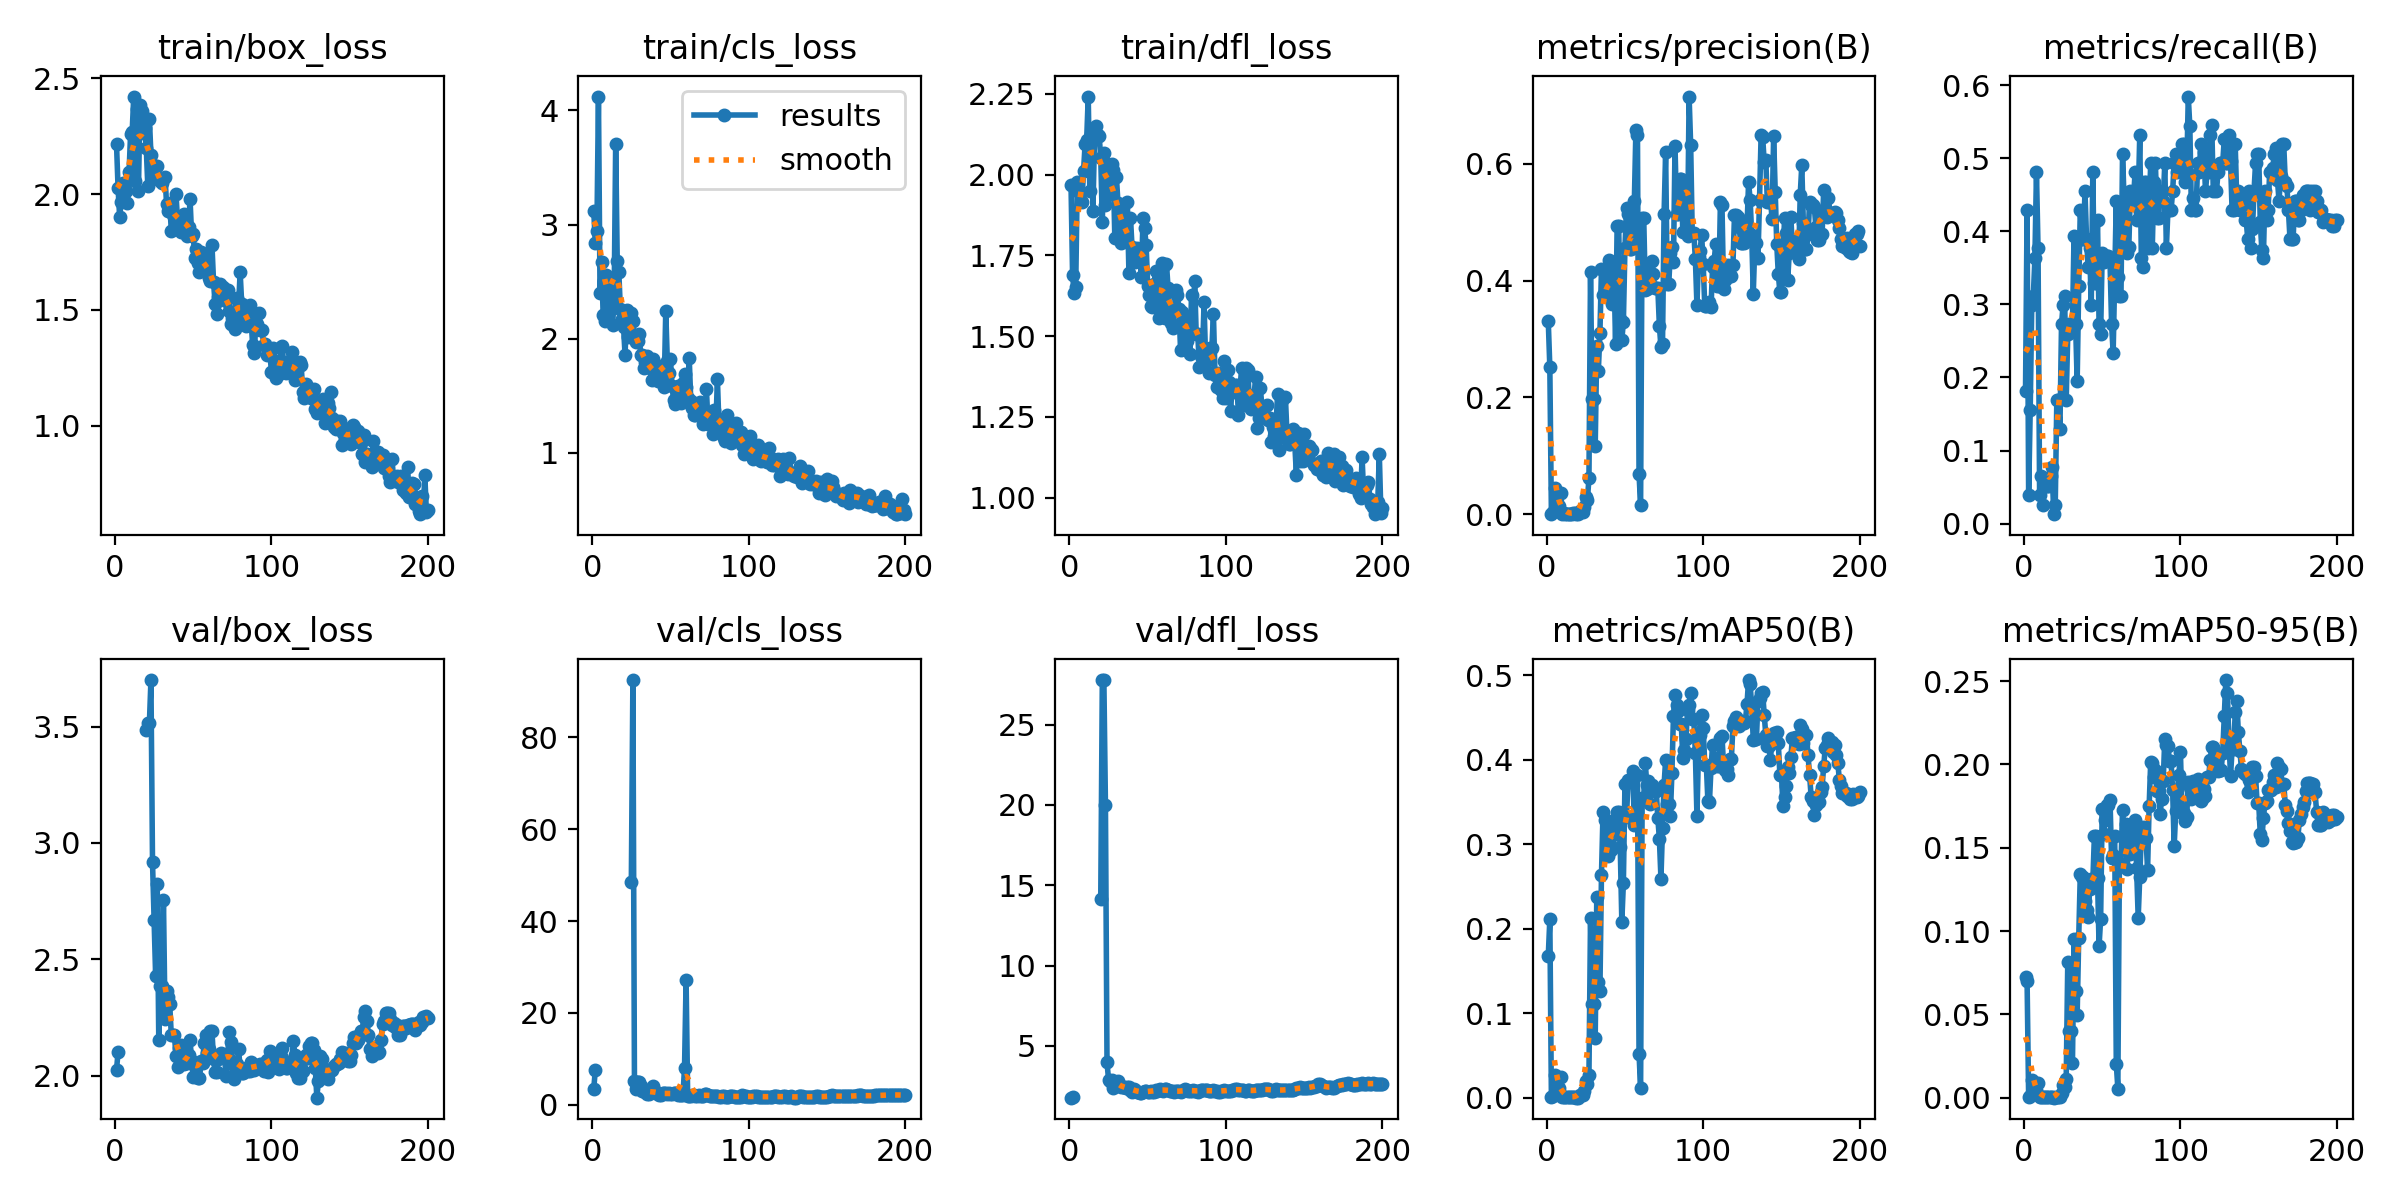

Data behind this chart, as committed beside it:
epoch, train/box_loss, train/cls_loss, train/dfl_loss, metrics/precision(B), metrics/recall(B), metrics/mAP50(B), metrics/mAP50-95(B), val/box_loss, val/cls_loss, val/dfl_loss, lr/pg0, lr/pg1, lr/pg2
1, 2.216, 3.117, 1.969, 0.3308, 0.1818, 0.1676, 0.07248, 2.024, 3.524, 1.778, 0.00012, 0.00012, 0.00012
2, 2.025, 2.838, 1.688, 0.2515, 0.4286, 0.2116, 0.07008, 2.102, 7.596, 1.794, 0.0002587, 0.0002587, 0.0002587
3, 1.901, 2.941, 1.635, 0.00112, 0.03896, 0.00058, 0.00031, nan, nan, nan, 0.000396, 0.000396, 0.000396
4, 1.966, 4.122, 1.653, 0.0046, 0.1558, 0.00262, 0.00106, nan, nan, nan, 0.000532, 0.000532, 0.000532
5, 2.047, 2.397, 1.979, 0.04589, 0.2987, 0.02749, 0.01047, nan, nan, nan, 0.0006665, 0.0006665, 0.0006665
6, 2.003, 2.672, 1.946, 0.00982, 0.3117, 0.00635, 0.00258, nan, nan, nan, 0.0007997, 0.0007997, 0.0007997
7, 2.014, 2.205, 1.946, 0.01365, 0.3636, 0.0098, 0.00344, nan, nan, nan, 0.0009315, 0.0009315, 0.0009315
8, 1.963, 2.158, 1.915, 0.01453, 0.4805, 0.01167, 0.00492, nan, nan, nan, 0.001062, 0.001062, 0.001062
9, 2.094, 2.555, 2.011, 0.03578, 0.3766, 0.02443, 0.00908, nan, nan, nan, 0.001191, 0.001191, 0.001191
10, 2.261, 2.465, 2.095, 0.00119, 0.03896, 0.00058, 0.00015, nan, nan, nan, 0.001319, 0.001319, 0.001319
11, 2.268, 2.279, 2.107, 0.00208, 0.06494, 0.00111, 0.00035, nan, nan, nan, 0.001445, 0.001445, 0.001445
12, 2.421, 2.387, 2.242, 0.00074, 0.02597, 0.00076, 0.00015, nan, nan, nan, 0.00157, 0.00157, 0.00157
13, 2.058, 2.124, 1.948, 0.0015, 0.05195, 0.00078, 0.00025, nan, nan, nan, 0.001693, 0.001693, 0.001693
14, 2.366, 2.322, 2.126, 0.0015, 0.05195, 0.00078, 0.00025, nan, nan, nan, 0.001815, 0.001815, 0.001815
15, 2.014, 3.709, 1.888, 0.0015, 0.05195, 0.00078, 0.00025, nan, nan, nan, 0.001861, 0.001861, 0.001861
16, 2.384, 2.678, 2.112, 0.0015, 0.05195, 0.00078, 0.00025, nan, nan, nan, 0.001852, 0.001852, 0.001852
17, 2.358, 2.584, 2.152, 0.00185, 0.06494, 0.00099, 0.00033, nan, nan, nan, 0.001842, 0.001842, 0.001842
18, 2.265, 2.26, 2.123, 0.00226, 0.07792, 0.0012, 0.00045, nan, nan, nan, 0.001832, 0.001832, 0.001832
19, 2.287, 2.17, 2.119, 0.00037, 0.01299, 0.0002, 2e-05, nan, nan, nan, 0.001822, 0.001822, 0.001822
20, 2.2, 2.106, 2.052, 0.00081, 0.02597, 0.00038, 0.00015, 3.487, inf, 14.16, 0.001812, 0.001812, 0.001812
21, 2.033, 1.857, 1.854, 0.00573, 0.1688, 0.00332, 0.00057, 3.514, inf, 27.77, 0.001802, 0.001802, 0.001802
22, 2.326, 2.253, 2.067, 0.00573, 0.1688, 0.00332, 0.00057, 3.514, inf, 27.77, 0.001792, 0.001792, 0.001792
23, 2.169, 2.014, 1.906, 0.00472, 0.1299, 0.00281, 0.00063, 3.7, inf, 20, 0.001782, 0.001782, 0.001782
24, 2.126, 2.165, 2.032, 0.01309, 0.2727, 0.00839, 0.0028, 2.917, inf, 3.973, 0.001772, 0.001772, 0.001772
25, 2.075, 2.228, 2.022, 0.03056, 0.2987, 0.02, 0.00751, 2.669, 48.56, 2.889, 0.001762, 0.001762, 0.001762
26, 2.075, 2.154, 1.94, 0.02518, 0.3117, 0.0164, 0.00661, 2.427, 92.5, 2.797, 0.001752, 0.001752, 0.001752
27, 2.123, 2.016, 2.033, 0.0615, 0.1688, 0.02727, 0.01133, 2.823, 5.132, 2.884, 0.001743, 0.001743, 0.001743
28, 2.065, 1.969, 2.015, 0.4152, 0.2597, 0.2124, 0.08145, 2.155, 3.371, 2.351, 0.001733, 0.001733, 0.001733
29, 2.056, 1.981, 1.803, 0.1975, 0.2727, 0.1106, 0.03997, 2.384, 4.938, 2.54, 0.001723, 0.001723, 0.001723
30, 2.047, 2.04, 1.994, 0.1975, 0.2727, 0.1106, 0.03997, 2.384, 4.938, 2.54, 0.001713, 0.001713, 0.001713
31, 2.066, 1.856, 1.913, 0.1163, 0.2727, 0.07118, 0.0211, 2.756, 3.977, 2.801, 0.001703, 0.001703, 0.001703
32, 2.073, 1.858, 1.886, 0.2878, 0.3937, 0.2377, 0.09498, 2.244, 2.977, 2.477, 0.001693, 0.001693, 0.001693
33, 1.956, 1.74, 1.788, 0.2458, 0.2727, 0.1367, 0.06403, 2.362, 2.918, 2.435, 0.001683, 0.001683, 0.001683
34, 1.925, 1.8, 1.801, 0.3099, 0.1948, 0.1265, 0.04962, 2.339, 2.801, 2.441, 0.001673, 0.001673, 0.001673
35, 1.962, 1.849, 1.872, 0.4203, 0.3247, 0.264, 0.09596, 2.305, 2.276, 2.457, 0.001663, 0.001663, 0.001663
36, 1.842, 1.772, 1.824, 0.3749, 0.4286, 0.3383, 0.1343, 2.175, 2.299, 2.374, 0.001654, 0.001654, 0.001654
37, 1.915, 1.742, 1.916, 0.4138, 0.3896, 0.3287, 0.1323, 2.174, 2.754, 2.424, 0.001644, 0.001644, 0.001644
38, 1.9, 1.64, 1.695, 0.4138, 0.3896, 0.3287, 0.1323, 2.174, 2.754, 2.424, 0.001634, 0.001634, 0.001634
39, 2.002, 1.819, 1.867, 0.3908, 0.4546, 0.2858, 0.1182, 2.084, 4.077, 2.273, 0.001624, 0.001624, 0.001624
40, 1.885, 1.691, 1.775, 0.4346, 0.3896, 0.3046, 0.1128, 2.038, 2.957, 2.161, 0.001614, 0.001614, 0.001614
41, 1.874, 1.653, 1.759, 0.3729, 0.3507, 0.2938, 0.1086, 2.118, 2.463, 2.292, 0.001604, 0.001604, 0.001604
42, 1.835, 1.627, 1.728, 0.3607, 0.3766, 0.328, 0.1252, 2.131, 2.238, 2.265, 0.001594, 0.001594, 0.001594
43, 1.86, 1.697, 1.772, 0.4186, 0.2987, 0.3118, 0.131, 2.066, 2.217, 2.148, 0.001584, 0.001584, 0.001584
44, 1.912, 1.763, 1.742, 0.2915, 0.4805, 0.3119, 0.1296, 2.049, 2.204, 2.117, 0.001574, 0.001574, 0.001574
45, 1.906, 1.658, 1.741, 0.4935, 0.329, 0.3378, 0.1568, 2.055, 2.617, 2.095, 0.001564, 0.001564, 0.001564
46, 1.819, 1.576, 1.684, 0.4935, 0.329, 0.3378, 0.1568, 2.055, 2.617, 2.095, 0.001554, 0.001554, 0.001554
47, 1.859, 2.24, 1.865, 0.3342, 0.4156, 0.2965, 0.1319, 2.087, 2.496, 2.144, 0.001545, 0.001545, 0.001545
48, 1.977, 1.806, 1.834, 0.2982, 0.2727, 0.2083, 0.0909, 2.152, 2.387, 2.211, 0.001535, 0.001535, 0.001535
49, 1.819, 1.701, 1.782, 0.3293, 0.2597, 0.2542, 0.1073, 2.062, 2.515, 2.171, 0.001525, 0.001525, 0.001525
50, 1.826, 1.826, 1.657, 0.456, 0.3702, 0.3715, 0.173, 1.996, 2.282, 2.127, 0.001515, 0.001515, 0.001515
51, 1.725, 1.582, 1.628, 0.5242, 0.3578, 0.3326, 0.158, 2.042, 2.306, 2.156, 0.001505, 0.001505, 0.001505
52, 1.764, 1.465, 1.593, 0.514, 0.3636, 0.3763, 0.1664, 2.032, 2.598, 2.205, 0.001495, 0.001495, 0.001495
53, 1.701, 1.429, 1.591, 0.4536, 0.3666, 0.3755, 0.1754, 1.99, 2.517, 2.161, 0.001485, 0.001485, 0.001485
54, 1.663, 1.547, 1.661, 0.4536, 0.3666, 0.3755, 0.1754, 1.99, 2.517, 2.161, 0.001475, 0.001475, 0.001475
55, 1.751, 1.583, 1.7, 0.4634, 0.359, 0.3865, 0.1784, 2.063, 2.067, 2.272, 0.001465, 0.001465, 0.001465
56, 1.731, 1.559, 1.665, 0.5356, 0.2727, 0.3226, 0.1437, 2.055, 2.171, 2.197, 0.001455, 0.001455, 0.001455
57, 1.685, 1.44, 1.557, 0.658, 0.2338, 0.3362, 0.1458, 2.141, 2.192, 2.274, 0.001446, 0.001446, 0.001446
58, 1.681, 1.612, 1.625, 0.6497, 0.3377, 0.3825, 0.157, 2.174, 2.128, 2.333, 0.001436, 0.001436, 0.001436
59, 1.737, 1.689, 1.727, 0.06863, 0.4416, 0.05223, 0.02035, 2.098, 8.059, 2.241, 0.001426, 0.001426, 0.001426
60, 1.638, 1.578, 1.656, 0.01655, 0.3377, 0.01158, 0.00543, 2.112, 27.15, 2.192, 0.001416, 0.001416, 0.001416
... 140 more rows
